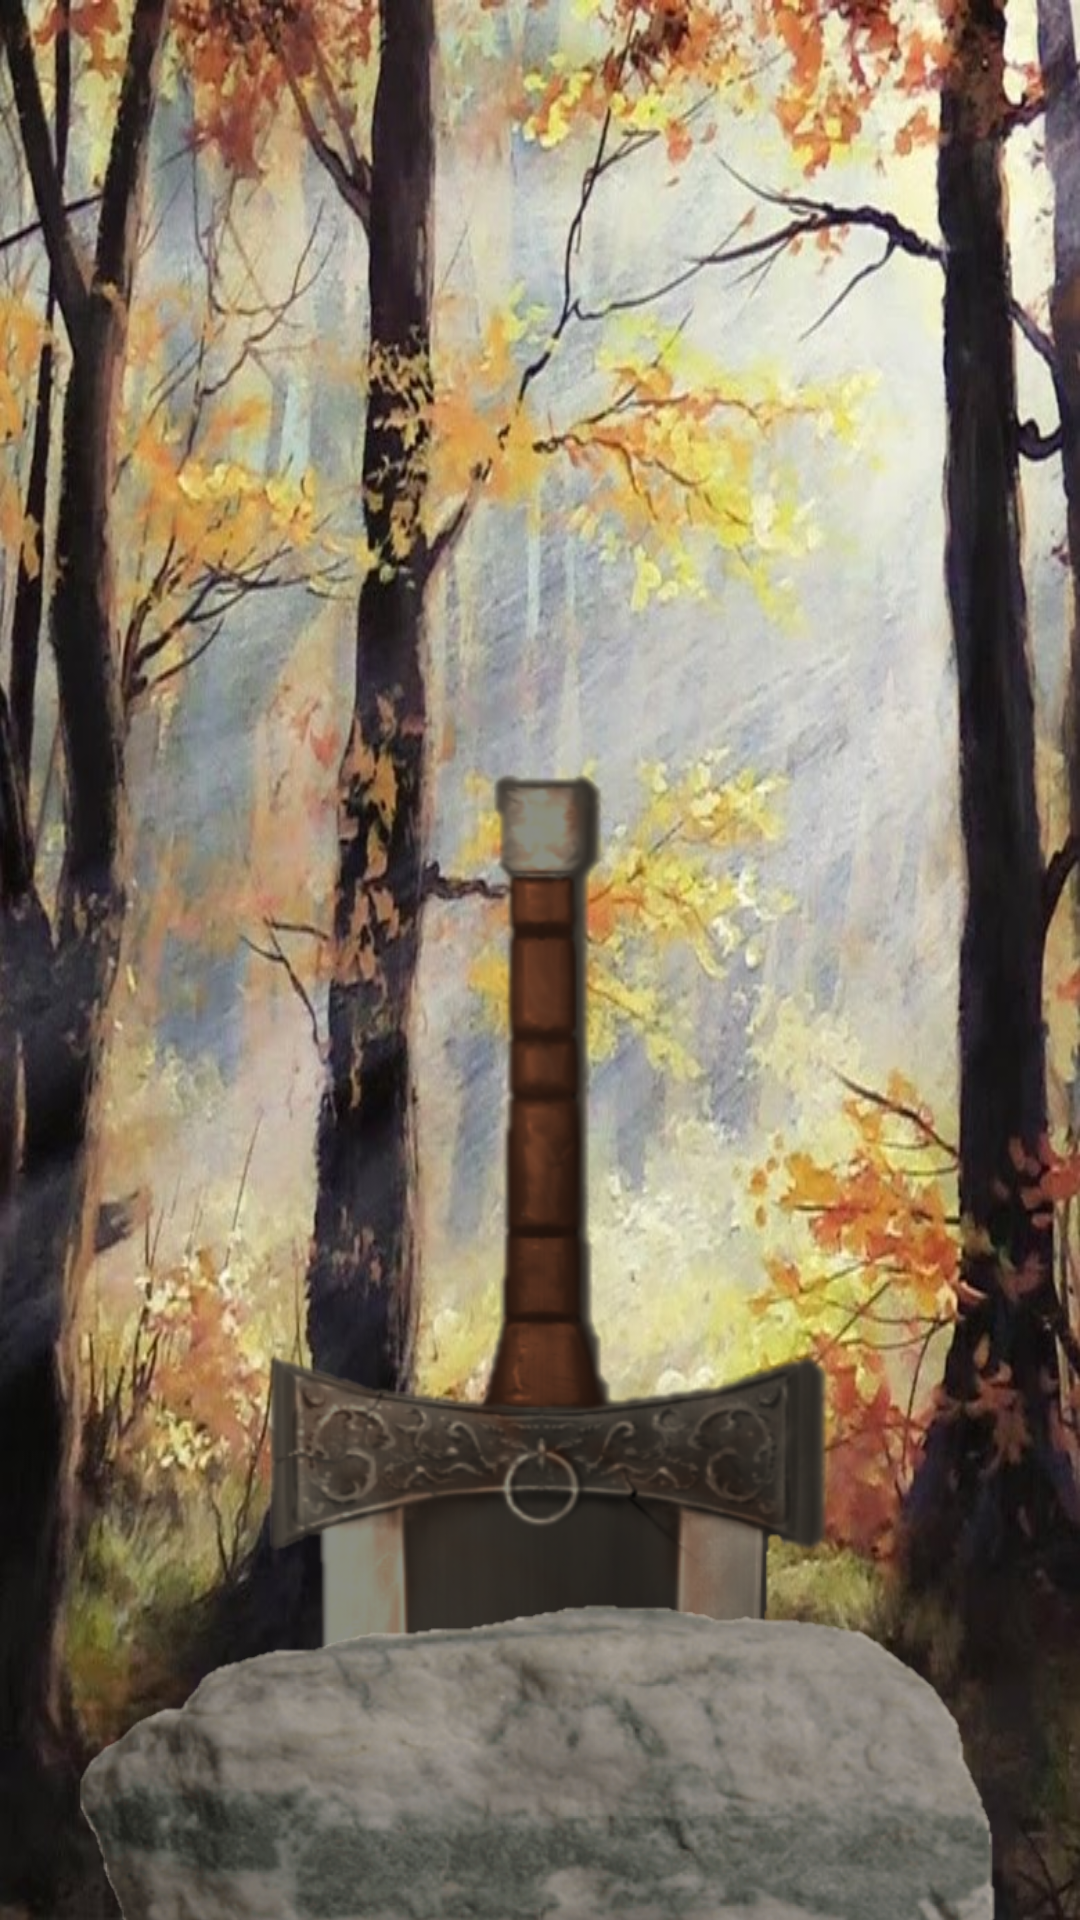

This screen was rendered from an Android layout file. Write that file and the resources it references.
<!-- AndroidManifest.xml: application theme Theme.CPSC581HCI2SwordLock -->
<!-- res/layout/activity_main.xml -->
<?xml version="1.0" encoding="utf-8"?>
<androidx.constraintlayout.widget.ConstraintLayout xmlns:android="http://schemas.android.com/apk/res/android"
    xmlns:app="http://schemas.android.com/apk/res-auto"
    xmlns:tools="http://schemas.android.com/tools"
    android:layout_width="match_parent"
    android:layout_height="match_parent"
    android:clipChildren="false"
    android:background="@drawable/bg2"

    tools:context=".MainActivity">

    

    <ImageView
        android:id="@+id/imageView"
        android:layout_width="645dp"
        android:layout_height="900dp"
        android:translationY="500dp"
        app:layout_constraintBottom_toBottomOf="@+id/imageView2"
        app:layout_constraintEnd_toEndOf="parent"
        app:layout_constraintHorizontal_bias="0.5"
        app:layout_constraintStart_toStartOf="parent"
        app:srcCompat="@drawable/gsword3" />

    <ImageView
        android:id="@+id/oGlyph1"
        android:layout_width="42dp"
        android:layout_height="42dp"
        android:layout_marginTop="500dp"
        android:translationY="500dp"
        app:layout_constraintEnd_toEndOf="parent"
        app:layout_constraintHorizontal_bias="0.498"
        app:layout_constraintStart_toStartOf="parent"
        app:layout_constraintTop_toTopOf="@+id/imageView"
        android:clickable = "false"
        app:srcCompat="@drawable/stark2" />

    <ImageView
        android:id="@+id/oGlyph2"
        android:layout_width="42dp"
        android:layout_height="42dp"
        android:layout_marginTop="8dp"
        android:translationY="500dp"
        app:layout_constraintEnd_toEndOf="parent"
        app:layout_constraintHorizontal_bias="0.498"
        app:layout_constraintStart_toStartOf="parent"
        app:layout_constraintTop_toBottomOf="@+id/oGlyph1"
        android:clickable = "false"
        app:srcCompat="@drawable/targaryen2" />

    <ImageView
        android:id="@+id/oGlyph3"
        android:layout_width="38dp"
        android:layout_height="38dp"
        android:layout_marginTop="8dp"
        android:translationY="500dp"
        app:layout_constraintEnd_toEndOf="parent"
        app:layout_constraintHorizontal_bias="0.487"
        app:layout_constraintStart_toStartOf="parent"
        app:layout_constraintTop_toBottomOf="@+id/oGlyph2"
        android:clickable = "false"
        app:srcCompat="@drawable/tully2" />

    <ImageView
        android:id="@+id/oGlyph4"
        android:layout_width="40dp"
        android:layout_height="40dp"
        android:layout_marginTop="4dp"
        android:translationY="500dp"
        app:layout_constraintEnd_toEndOf="parent"
        app:layout_constraintHorizontal_bias="0.49"
        app:layout_constraintStart_toStartOf="parent"
        app:layout_constraintTop_toBottomOf="@+id/oGlyph3"
        android:clickable = "false"
        app:srcCompat="@drawable/tyrell2" />

    <ImageView
        android:id="@+id/oGlyph5"
        android:layout_width="42dp"
        android:layout_height="42dp"
        android:layout_marginTop="4dp"
        android:clickable="false"
        android:translationY="500dp"
        app:layout_constraintEnd_toEndOf="parent"
        app:layout_constraintHorizontal_bias="0.493"
        app:layout_constraintStart_toStartOf="parent"
        app:layout_constraintTop_toBottomOf="@+id/oGlyph4"
        app:srcCompat="@drawable/greyjoy2" />

    <ImageView
        android:id="@+id/oGlyph6"
        android:layout_width="42dp"
        android:layout_height="42dp"
        android:layout_marginTop="4dp"
        android:translationY="500dp"
        app:layout_constraintEnd_toEndOf="parent"
        app:layout_constraintHorizontal_bias="0.498"
        app:layout_constraintStart_toStartOf="parent"
        app:layout_constraintTop_toBottomOf="@+id/oGlyph5"
        android:clickable = "false"
        app:srcCompat="@drawable/martell2" />


    <ImageView
        android:id="@+id/glyph1"
        android:layout_width="42dp"
        android:layout_height="42dp"
        android:layout_marginTop="500dp"
        android:visibility="visible"
        android:alpha="0"
        android:clickable="false"
        android:translationY="0dp"
        app:layout_constraintEnd_toEndOf="parent"
        app:layout_constraintHorizontal_bias="0.498"
        app:layout_constraintStart_toStartOf="parent"
        app:layout_constraintTop_toTopOf="@+id/imageView"
        app:srcCompat="@drawable/stark" />

    <ImageView
        android:id="@+id/glyph2"
        android:layout_width="42dp"
        android:layout_height="42dp"
        android:layout_marginTop="8dp"
        android:visibility="visible"
        android:alpha="0"
        android:clickable="false"
        android:translationY="0dp"
        app:layout_constraintEnd_toEndOf="parent"
        app:layout_constraintHorizontal_bias="0.498"
        app:layout_constraintStart_toStartOf="parent"
        app:layout_constraintTop_toBottomOf="@+id/oGlyph1"
        app:srcCompat="@drawable/targaryen1" />

    <ImageView
        android:id="@+id/glyph3"
        android:layout_width="38dp"
        android:layout_height="38dp"
        android:layout_marginTop="8dp"
        android:visibility="visible"
        android:alpha="0"
        android:clickable="false"
        android:translationY="0dp"
        app:layout_constraintEnd_toEndOf="parent"
        app:layout_constraintHorizontal_bias="0.487"
        app:layout_constraintStart_toStartOf="parent"
        app:layout_constraintTop_toBottomOf="@+id/oGlyph2"
        app:srcCompat="@drawable/tully" />

    <ImageView
        android:id="@+id/glyph4"
        android:layout_width="40dp"
        android:layout_height="40dp"
        android:layout_marginTop="4dp"
        android:visibility="visible"
        android:alpha="0"
        android:clickable="false"
        android:translationY="0dp"
        app:layout_constraintEnd_toEndOf="parent"
        app:layout_constraintHorizontal_bias="0.49"
        app:layout_constraintStart_toStartOf="parent"
        app:layout_constraintTop_toBottomOf="@+id/oGlyph3"
        app:srcCompat="@drawable/tyrell" />

    <ImageView
        android:id="@+id/glyph5"
        android:layout_width="42dp"
        android:layout_height="42dp"
        android:layout_marginTop="4dp"
        android:visibility="visible"
        android:alpha="0"
        android:clickable="false"
        android:translationY="0dp"
        app:layout_constraintEnd_toEndOf="parent"
        app:layout_constraintHorizontal_bias="0.493"
        app:layout_constraintStart_toStartOf="parent"
        app:layout_constraintTop_toBottomOf="@+id/oGlyph4"
        app:srcCompat="@drawable/greyjoy" />

    <ImageView
        android:id="@+id/glyph6"
        android:layout_width="42dp"
        android:layout_height="42dp"
        android:layout_marginTop="4dp"
        android:visibility="visible"
        android:alpha="0"
        android:clickable="false"
        android:translationY="0dp"
        app:layout_constraintEnd_toEndOf="parent"
        app:layout_constraintHorizontal_bias="0.498"
        app:layout_constraintStart_toStartOf="parent"
        app:layout_constraintTop_toBottomOf="@+id/oGlyph5"
        app:srcCompat="@drawable/martell" />

    <ImageView
        android:id="@+id/imageView2"
        android:layout_width="411dp"
        android:layout_height="127dp"
        app:layout_constraintBottom_toBottomOf="parent"
        app:layout_constraintEnd_toEndOf="parent"
        app:layout_constraintHorizontal_bias="0.5"
        app:layout_constraintStart_toStartOf="parent"
        app:srcCompat="@drawable/rock3" />



</androidx.constraintlayout.widget.ConstraintLayout>
<!-- resources referenced by this layout -->
<resources>
  <!-- drawable bg2: jpg bitmap (drawable, 157874 bytes) -->
  <!-- drawable greyjoy: png bitmap (drawable, 35940 bytes) -->
  <!-- drawable greyjoy2: png bitmap (drawable, 23067 bytes) -->
  <!-- drawable gsword3: png bitmap (drawable, 324903 bytes) -->
  <!-- drawable martell: png bitmap (drawable, 24518 bytes) -->
  <!-- drawable martell2: png bitmap (drawable, 16740 bytes) -->
  <!-- drawable rock3: png bitmap (drawable, 290724 bytes) -->
  <!-- drawable stark: png bitmap (drawable, 3833 bytes) -->
  <!-- drawable targaryen1: png bitmap (drawable, 25080 bytes) -->
  <!-- drawable targaryen2: png bitmap (drawable, 16488 bytes) -->
  <!-- drawable tully: png bitmap (drawable, 4583 bytes) -->
  <!-- drawable tully2: png bitmap (drawable, 2629 bytes) -->
  <!-- drawable tyrell: png bitmap (drawable, 5499 bytes) -->
  <!-- drawable tyrell2: png bitmap (drawable, 3185 bytes) -->
  <style name="Theme.CPSC581HCI2SwordLock" parent="Theme.MaterialComponents.DayNight.DarkActionBar">
          
          <item name="colorPrimary">@color/purple_500</item>
          <item name="colorPrimaryVariant">@color/purple_700</item>
          <item name="colorOnPrimary">@color/white</item>
          
          <item name="colorSecondary">@color/teal_200</item>
          <item name="colorSecondaryVariant">@color/teal_700</item>
          <item name="colorOnSecondary">@color/black</item>
          
          <item name="android:statusBarColor" tools:targetApi="l">?attr/colorPrimaryVariant</item>
          
      </style>
  <!-- not gathered from this repository: default colours our renderer supplied (Android Studio template values) -->
  <color name="purple_500">#FF6200EE</color>
  <color name="purple_700">#FF3700B3</color>
  <color name="teal_200">#FF03DAC5</color>
  <color name="teal_700">#FF018786</color>
  <color name="black">#FF000000</color>
  <color name="white">#FFFFFFFF</color>
</resources>
